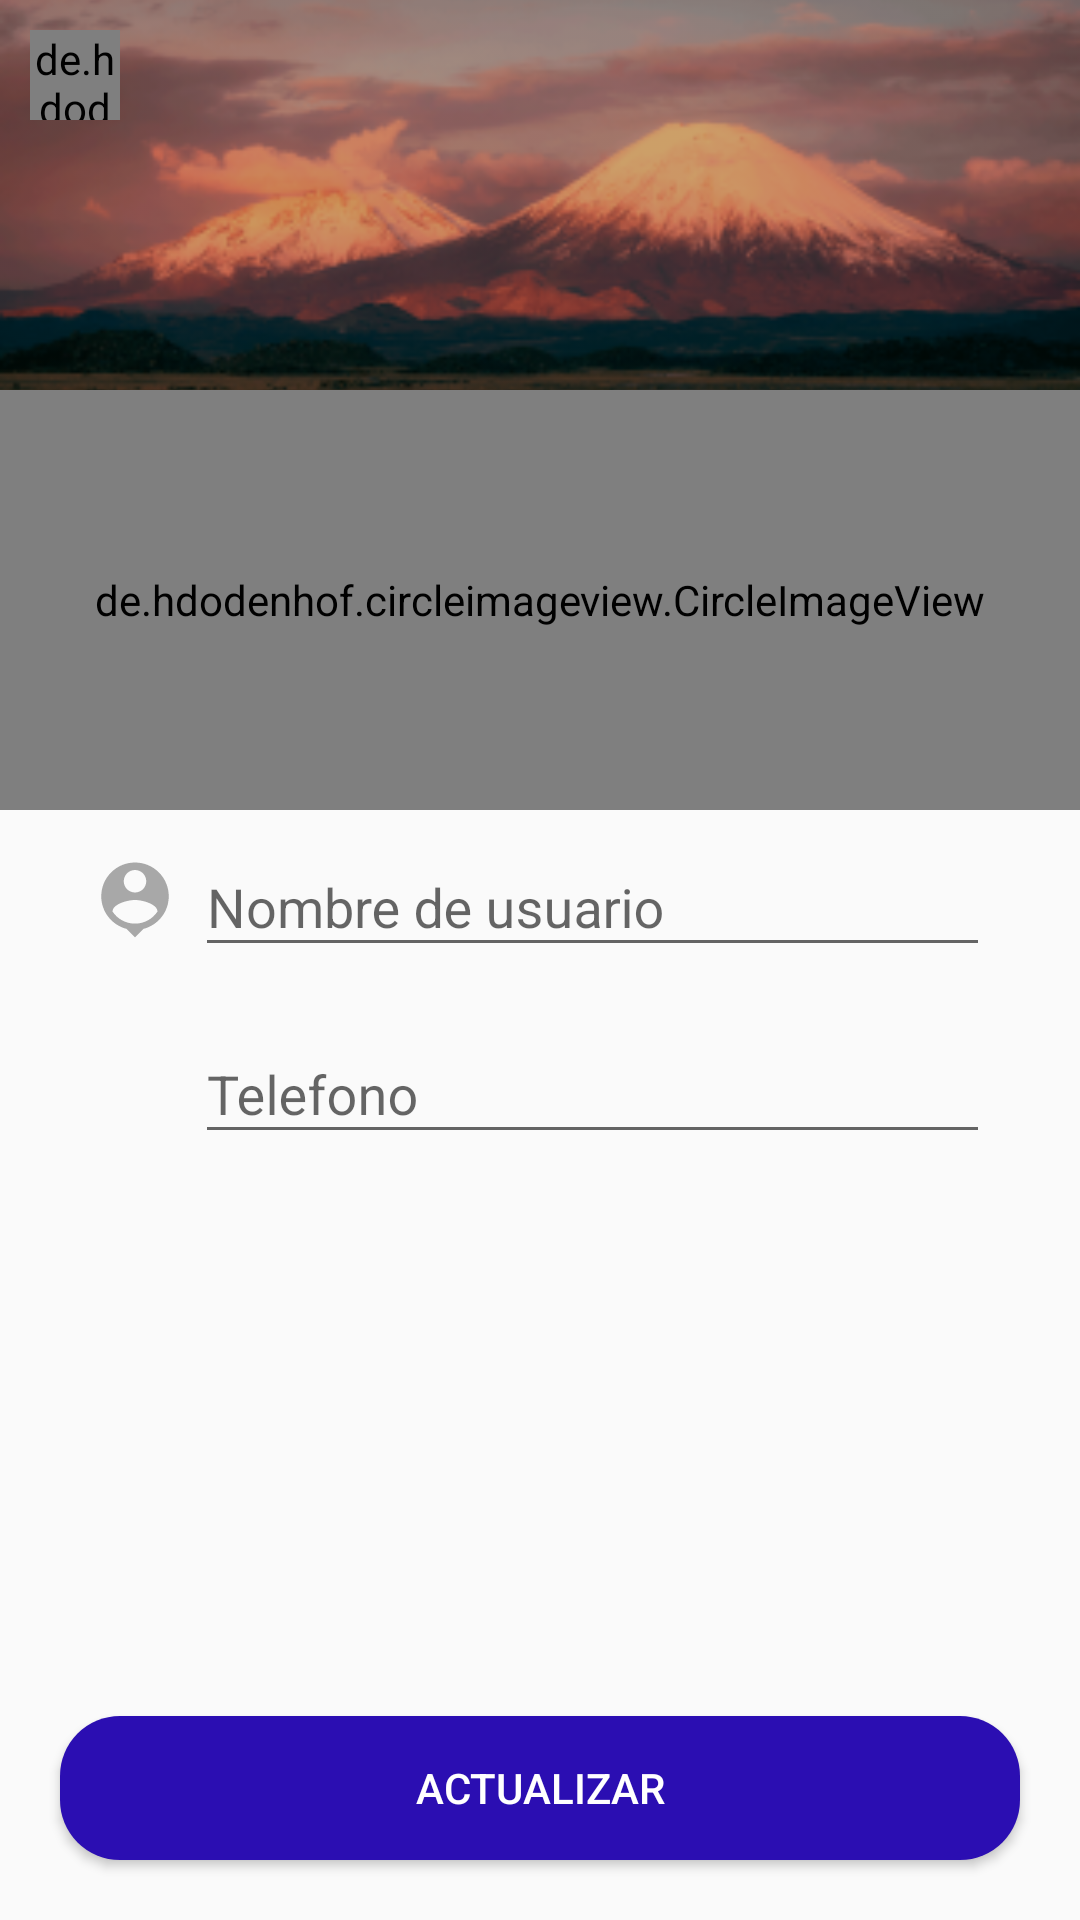

Layout XML and referenced resources for this Android screen:
<!-- AndroidManifest.xml: application theme Theme.SocialMediaGamer -->
<!-- res/layout/activity_edit_profile.xml -->
<?xml version="1.0" encoding="utf-8"?>
<androidx.coordinatorlayout.widget.CoordinatorLayout xmlns:android="http://schemas.android.com/apk/res/android"
    xmlns:app="http://schemas.android.com/apk/res-auto"
    xmlns:tools="http://schemas.android.com/tools"
    android:layout_width="match_parent"
    android:layout_height="match_parent"
    android:fitsSystemWindows="true"
    tools:context=".activities.EditProfileActivity">

    <View
        android:layout_width="match_parent"
        android:layout_height="200dp"
        android:background="@color/black" />

    <ImageView
        android:id="@+id/imageViewCover"
        android:layout_width="match_parent"
        android:layout_height="200dp"
        android:src="@mipmap/ic_cover_photo_foreground"
        android:scaleType="centerCrop"
        android:alpha="0.8"
        app:layout_collapseMode="parallax"
        android:transitionName="@string/transtitionname_picture"/>

    <de.hdodenhof.circleimageview.CircleImageView
        android:id="@+id/circleImageProfile"
        android:layout_width="match_parent"
        android:layout_height="140dp"
        android:src="@drawable/ic_person"
        app:civ_circle_background_color="@color/colorGrayLight"
        android:layout_marginTop="130dp"
        app:civ_border_color="@color/white"
        app:civ_border_width="5dp"
        />

    <LinearLayout
        android:layout_width="match_parent"
        android:layout_height="match_parent"
        android:orientation="vertical"
        android:layout_marginTop="230dp">

        <LinearLayout
            android:layout_width="match_parent"
            android:layout_height="wrap_content"
            android:orientation="horizontal"
            android:layout_marginLeft="30dp"
            android:layout_marginRight="30dp"
            android:layout_marginTop="40dp">

            <ImageView
                android:layout_width="30dp"
                android:layout_height="30dp"
                android:src="@drawable/ic_person_pin"
                android:layout_marginTop="15dp"
                android:layout_marginRight="5dp"/>

            <com.google.android.material.textfield.TextInputLayout
                android:layout_width="match_parent"
                android:layout_height="wrap_content"
                >

                <com.google.android.material.textfield.TextInputEditText
                    android:id="@+id/textInputUsername"
                    android:layout_width="match_parent"
                    android:layout_height="wrap_content"
                    android:hint="Nombre de usuario"
                    android:inputType="textEmailAddress" />

            </com.google.android.material.textfield.TextInputLayout>


        </LinearLayout>


        <LinearLayout
            android:layout_width="match_parent"
            android:layout_height="wrap_content"
            android:orientation="horizontal"
            android:layout_marginLeft="30dp"
            android:layout_marginRight="30dp"
            android:layout_marginTop="10dp">

            <ImageView
                android:layout_width="30dp"
                android:layout_height="30dp"
                android:src="@drawable/ic_baseline_phone_24"
                android:layout_marginTop="15dp"
                android:layout_marginRight="5dp"/>

            <com.google.android.material.textfield.TextInputLayout
                android:layout_width="match_parent"
                android:layout_height="wrap_content"
                >

                <com.google.android.material.textfield.TextInputEditText
                    android:id="@+id/textInputPhone"
                    android:layout_width="match_parent"
                    android:layout_height="wrap_content"
                    android:hint="Telefono"
                    android:inputType="numberSigned" />

            </com.google.android.material.textfield.TextInputLayout>


        </LinearLayout>

    </LinearLayout>

    <Button
        android:id="@+id/btnEditProfile"
        android:layout_width="match_parent"
        android:layout_height="wrap_content"
        android:background="@drawable/custom_button"
        android:text="ACTUALIZAR"
        android:textColor="@color/white"
        android:layout_gravity="bottom"
        android:layout_margin="20dp" />


    <de.hdodenhof.circleimageview.CircleImageView
        android:id="@+id/circleImageBack"
        android:layout_width="30dp"
        android:layout_height="30dp"
        android:src="@drawable/ic_arrow_izq"
        android:layout_margin="10dp"
        android:scaleType="centerCrop"
        />
</androidx.coordinatorlayout.widget.CoordinatorLayout>
<!-- resources referenced by this layout -->
<resources>
  <color name="black">#FF000000</color>
  <color name="colorGrayLight">#F1EFEF</color>
  <color name="white">#FFFFFFFF</color>
  <!-- drawable custom_button (drawable) -->
  <?xml version="1.0" encoding="utf-8"?>
  <shape xmlns:android="http://schemas.android.com/apk/res/android"
  
      android:shape="rectangle"
      android:padding ="10dp"
  
      >
      <solid  android:color="@color/colorSecundario"/>
      <corners android:radius="20dp"/>
  
  
  
  </shape>
  <!-- drawable ic_arrow_izq (drawable) -->
  <vector android:height="50dp" android:tint="@color/white"
      android:viewportHeight="24" android:viewportWidth="24"
      android:width="50dp" xmlns:android="http://schemas.android.com/apk/res/android">
      <path android:fillColor="@android:color/white" android:pathData="M17.77,3.77l-1.77,-1.77l-10,10l10,10l1.77,-1.77l-8.23,-8.23z"/>
  </vector>
  <!-- drawable ic_person_pin (drawable) -->
  <vector android:height="50dp" android:tint="#A8A8A8"
      android:viewportHeight="24" android:viewportWidth="24"
      android:width="50dp" xmlns:android="http://schemas.android.com/apk/res/android">
      <path android:fillColor="@android:color/white" android:pathData="M12,2c-4.97,0 -9,4.03 -9,9 0,4.17 2.84,7.67 6.69,8.69L12,22l2.31,-2.31C18.16,18.67 21,15.17 21,11c0,-4.97 -4.03,-9 -9,-9zM12,4c1.66,0 3,1.34 3,3s-1.34,3 -3,3 -3,-1.34 -3,-3 1.34,-3 3,-3zM12,18.3c-2.5,0 -4.71,-1.28 -6,-3.22 0.03,-1.99 4,-3.08 6,-3.08 1.99,0 5.97,1.09 6,3.08 -1.29,1.94 -3.5,3.22 -6,3.22z"/>
  </vector>
  <!-- mipmap ic_cover_photo_foreground: png bitmap (mipmap-hdpi, 36653 bytes) -->
  <string name="transtitionname_picture">transitionnamepicture</string>
  <style name="Theme.SocialMediaGamer" parent="Theme.AppCompat.Light.NoActionBar">
          
          <item name="colorPrimary">@color/purple_500</item>
          <item name="colorPrimaryVariant">@color/black</item>
          <item name="colorOnPrimary">@color/white</item>
          
          <item name="colorSecondary">@color/teal_200</item>
          <item name="colorSecondaryVariant">@color/teal_700</item>
          <item name="colorOnSecondary">@color/black</item>
          
          <item name="android:statusBarColor" tools:targetApi="l">?attr/colorPrimaryVariant</item>
          
      </style>
  <color name="colorSecundario">#2B0EB2</color>
  <color name="purple_500">#FF6200EE</color>
  <color name="teal_200">#FF03DAC5</color>
  <color name="teal_700">#FF018786</color>
</resources>
